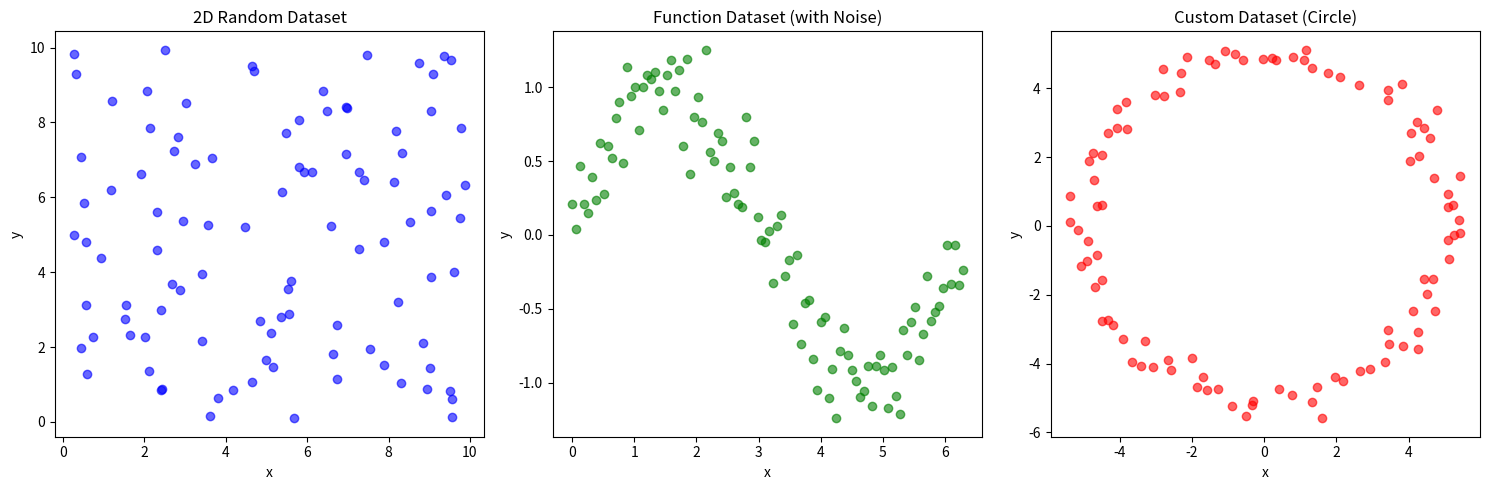
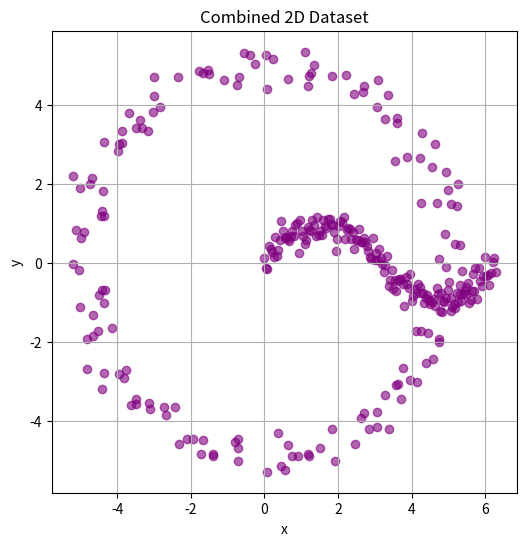

Source code (Python) for these figures, in order:
import os
import json
import numpy as np
import matplotlib.pyplot as plt

# 1. A class to generate 2D datasets
class DataGenerator2D:
    def __init__(self, dataset_type="random", num_points=100, x_range=(0, 10), y_range=(0, 10),
                 noise_level=0.0, function=None):
        self.dataset_type = dataset_type
        self.num_points = num_points
        self.x_range = x_range
        self.y_range = y_range
        self.noise_level = noise_level
        self.function = function
        self.data = None
        self.metadata = {}
        
    def generate(self):
        if self.dataset_type == "random":
            # Generate uniformly random points in the specified x and y ranges.
            x = np.random.uniform(self.x_range[0], self.x_range[1], self.num_points)
            y = np.random.uniform(self.y_range[0], self.y_range[1], self.num_points)
            self.data = np.column_stack((x, y))
            self.metadata = {
                "type": "random",
                "num_points": self.num_points,
                "x_range": self.x_range,
                "y_range": self.y_range
            }
        elif self.dataset_type == "function":
            # Generate points along a function f(x) in the x_range.
            x = np.linspace(self.x_range[0], self.x_range[1], self.num_points)
            if self.function is None:
                # Default function is sine.
                y_true = np.sin(x)
                func_name = "sin"
            else:
                y_true = self.function(x)
                func_name = self.function.__name__
            # Add noise if requested.
            noise = np.random.normal(0, self.noise_level, self.num_points)
            y = y_true + noise
            self.data = np.column_stack((x, y))
            self.metadata = {
                "type": "function",
                "num_points": self.num_points,
                "x_range": self.x_range,
                "function": func_name,
                "noise_level": self.noise_level
            }
        elif self.dataset_type == "custom":
            # Generate points approximately on a circle.
            angles = np.linspace(0, 2 * np.pi, self.num_points)
            radius = 5  # Define a fixed radius
            x = radius * np.cos(angles)
            y = radius * np.sin(angles)
            # Optionally add noise to both coordinates.
            if self.noise_level > 0:
                x += np.random.normal(0, self.noise_level, self.num_points)
                y += np.random.normal(0, self.noise_level, self.num_points)
            self.data = np.column_stack((x, y))
            self.metadata = {
                "type": "custom",
                "num_points": self.num_points,
                "shape": "circle",
                "radius": radius,
                "noise_level": self.noise_level
            }
        else:
            raise ValueError("Unknown dataset_type. Choose 'random', 'function', or 'custom'.")
        return self.data, self.metadata

# Example usage for Task 1:
if __name__ == "__main__":
    # Create an instance to generate a random 2D dataset:
    generator = DataGenerator2D(dataset_type="random", num_points=100, x_range=(0, 10), y_range=(0, 10))
    data, metadata = generator.generate()
    print("Generated 2D dataset (random):")
    print(metadata)

# 2. Generate Different 2D Datasets Using DataGenerator2D

# 2.1: Generate a 2D random dataset.
random_gen = DataGenerator2D(dataset_type="random", num_points=100, x_range=(0, 10), y_range=(0, 10))
data_random, meta_random = random_gen.generate()
print("2D Random Dataset Metadata:")
print(meta_random)

# 2.2: Generate a dataset with noise around a function.
# Here we use the sine function as our base.
function_gen = DataGenerator2D(dataset_type="function", num_points=100, x_range=(0, 2*np.pi),
                               noise_level=0.2, function=np.sin)
data_function, meta_function = function_gen.generate()
print("2D Function Dataset Metadata:")
print(meta_function)

# 2.3: Generate a "custom" dataset (your truth, not a line). In this example, points on a circle.
custom_gen = DataGenerator2D(dataset_type="custom", num_points=100, noise_level=0.3)
data_custom, meta_custom = custom_gen.generate()
print("2D Custom Dataset Metadata:")
print(meta_custom)

# Optionally, plot the three datasets to visualize:
fig, axs = plt.subplots(1, 3, figsize=(15, 5))
axs[0].scatter(data_random[:,0], data_random[:,1], color='blue', alpha=0.6)
axs[0].set_title("2D Random Dataset")
axs[0].set_xlabel("x")
axs[0].set_ylabel("y")

axs[1].scatter(data_function[:,0], data_function[:,1], color='green', alpha=0.6)
axs[1].set_title("Function Dataset (with Noise)")
axs[1].set_xlabel("x")
axs[1].set_ylabel("y")

axs[2].scatter(data_custom[:,0], data_custom[:,1], color='red', alpha=0.6)
axs[2].set_title("Custom Dataset (Circle)")
axs[2].set_xlabel("x")
axs[2].set_ylabel("y")

plt.tight_layout()
plt.show()

# 3. Generate Two Datasets and Append Them

# Generate a dataset from a function (e.g., a noisy sine curve)
function_gen = DataGenerator2D(
    dataset_type="function", 
    num_points=150, 
    x_range=(0, 2*np.pi), 
    noise_level=0.2, 
    function=np.sin
)
data_function, meta_function = function_gen.generate()

# Generate a "custom" dataset (points on a circle)
custom_gen = DataGenerator2D(
    dataset_type="custom", 
    num_points=150, 
    noise_level=0.3
)
data_custom, meta_custom = custom_gen.generate()

# Append (combine) the two datasets (vertical stacking)
combined_data = np.vstack((data_function, data_custom))
combined_metadata = {
    "dataset1": meta_function,
    "dataset2": meta_custom,
    "total_points": combined_data.shape[0]
}

print("Combined Dataset Metadata:")
print(combined_metadata)

# # Plot the combined dataset
# plt.figure(figsize=(8,6))
# plt.scatter(combined_data[:, 0], combined_data[:, 1], c='purple', alpha=0.6)
# plt.title("Combined 2D Dataset")
# plt.xlabel("x")
# plt.ylabel("y")
# plt.grid(True)
# plt.show()

# 4. Write a File with the Data and Save the Plots

output_dir = os.path.join("MOD550", "data")
os.makedirs(output_dir, exist_ok=True)

# Save the combined dataset as a CSV file.
data_file = os.path.join(output_dir, "combined_data.csv")
np.savetxt(data_file, combined_data, delimiter=",", header="x,y", comments="")

# Save a plot of the combined data.
plot_file = os.path.join(output_dir, "combined_data.png")
plt.figure(figsize=(6,6))
plt.scatter(combined_data[:, 0], combined_data[:, 1], c='purple', alpha=0.6)
plt.title("Combined 2D Dataset")
plt.xlabel("x")
plt.ylabel("y")
plt.grid(True)
plt.savefig(plot_file)
plt.close()

# 5. Save Metadata to json

metadata_file = os.path.join(output_dir, "combined_metadata.json")
with open(metadata_file, "w") as f:
    json.dump(combined_metadata, f, indent=4)

print("Task 3, 4, and 5 completed.")
print("Combined data saved to:", data_file)
print("Plot saved to:", plot_file)
print("Metadata saved to:", metadata_file)
